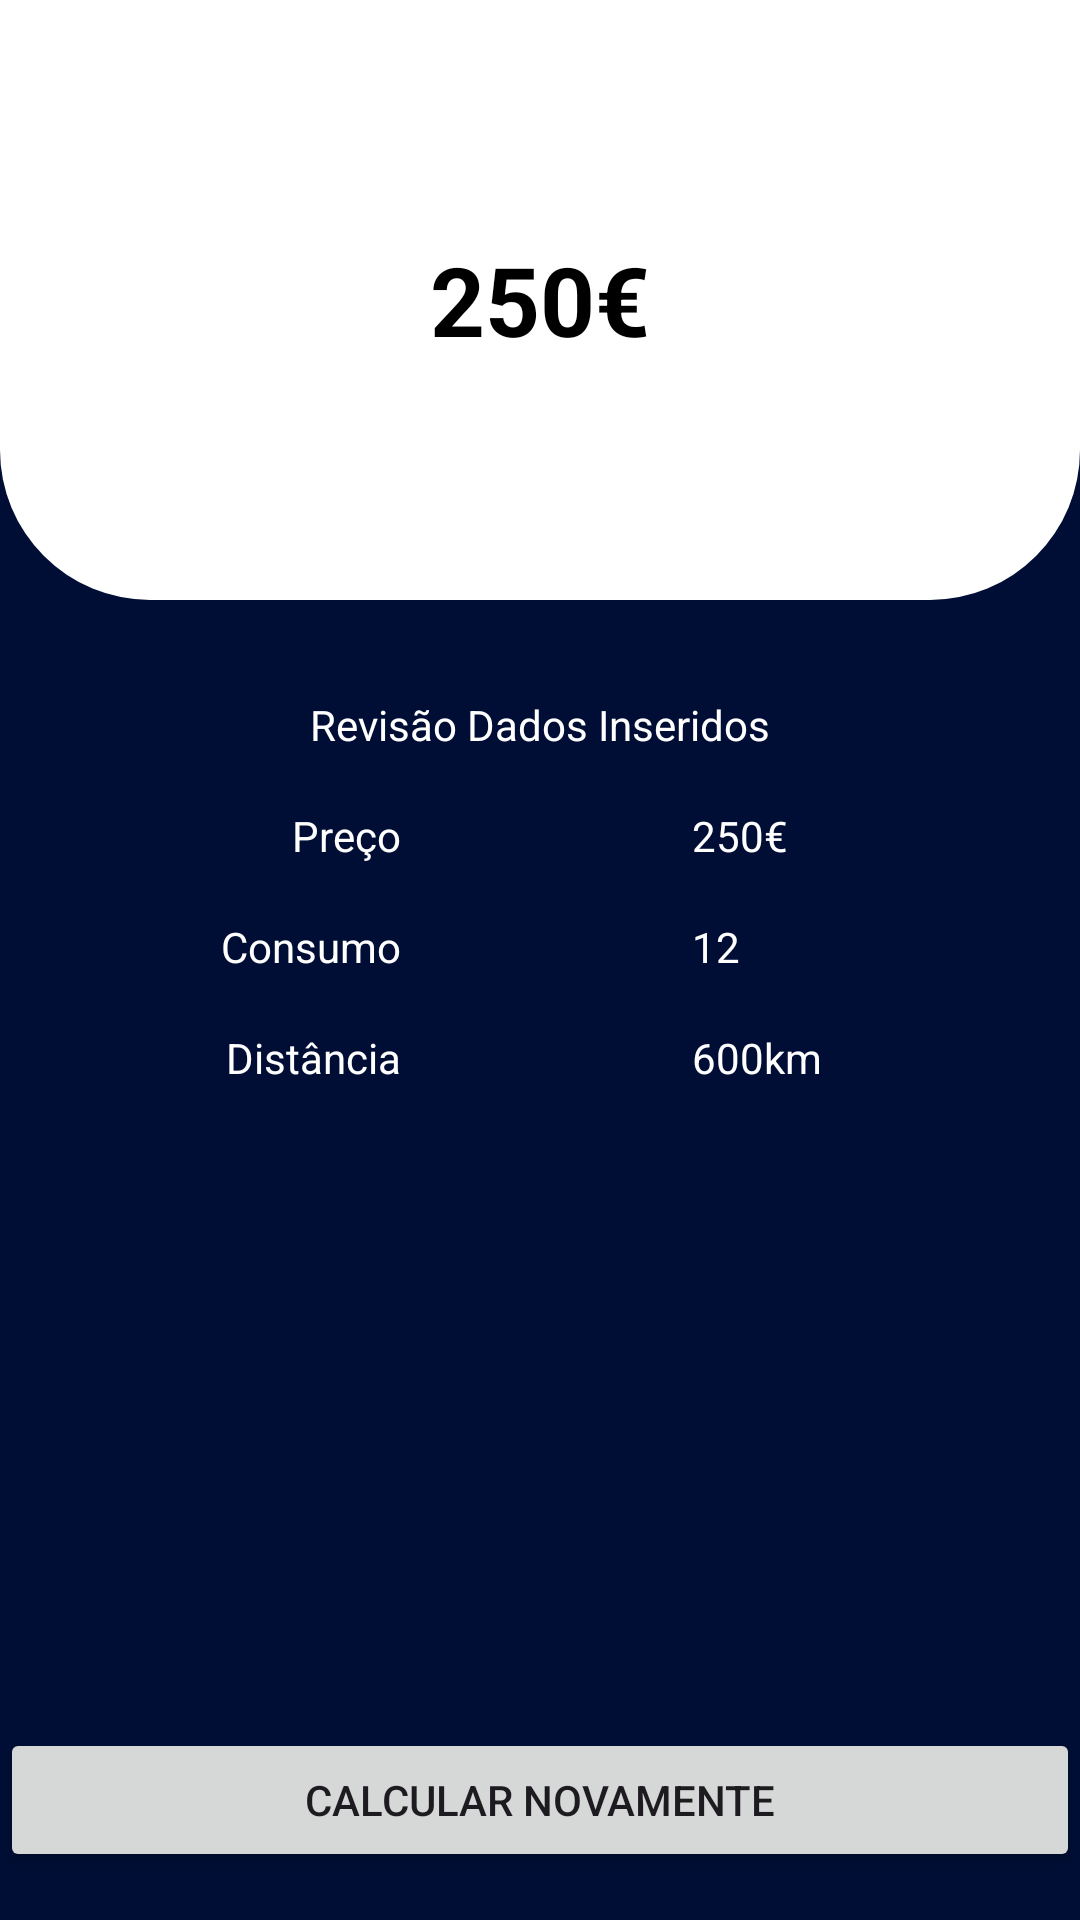

Here is an Android app screen rendered from its layout file. Give the layout XML and the strings, colors and styles it references.
<!-- AndroidManifest.xml: application theme Theme.FuelApp -->
<!-- res/layout/activity_resultado.xml -->
<?xml version="1.0" encoding="utf-8"?>
<androidx.constraintlayout.widget.ConstraintLayout xmlns:android="http://schemas.android.com/apk/res/android"
    xmlns:app="http://schemas.android.com/apk/res-auto"
    xmlns:tools="http://schemas.android.com/tools"
    android:id="@+id/main"
    android:background="#000E35"
    android:layout_width="match_parent"
    android:layout_height="match_parent"
    tools:context=".ResultadoActivity">

    <LinearLayout
        android:id="@+id/resultadoBackground"
        android:layout_width="match_parent"
        android:layout_height="200dp"
        android:background="@drawable/bg_bottom_rounded"
        android:gravity="center"
        app:layout_constraintStart_toStartOf="parent"
        app:layout_constraintEnd_toEndOf="parent"
        app:layout_constraintTop_toTopOf="parent"
         tools:layout_editor_absoluteX="0dp"
        tools:layout_editor_absoluteY="-2dp">

        <TextView
            android:id="@+id/precoResultado"
            android:layout_width="wrap_content"
            android:layout_height="wrap_content"
            android:text="250€"
            android:textColor="@color/black"
            android:textSize="32sp"
            android:textStyle="bold"
            app:layout_constraintEnd_toEndOf="parent"
            app:layout_constraintStart_toStartOf="parent"
            app:layout_constraintTop_toTopOf="parent" />
    </LinearLayout>

    <TextView
        android:id="@+id/tvLabel"
        android:layout_width="wrap_content"
        android:layout_height="wrap_content"
        android:layout_marginTop="32dp"
        android:text="Revisão Dados Inseridos"
        android:textColor="@color/white"
        app:layout_constraintEnd_toEndOf="parent"
        app:layout_constraintStart_toStartOf="parent"
        app:layout_constraintTop_toBottomOf="@+id/resultadoBackground" />

    <TextView
        android:id="@+id/tvPecoLabel"
        android:layout_width="wrap_content"
        android:layout_height="wrap_content"
        android:layout_marginTop="18sp"
        android:textColor="@color/white"
        android:text="Preço"
        app:layout_constraintEnd_toStartOf="@+id/tvPreco"
        app:layout_constraintHorizontal_bias="0.5"
        app:layout_constraintStart_toStartOf="parent"
        app:layout_constraintTop_toBottomOf="@+id/tvLabel" />

    <TextView
        android:id="@+id/tvPreco"
        android:layout_width="wrap_content"
        android:layout_height="wrap_content"
        android:layout_marginTop="18sp"
        android:textColor="@color/white"
        android:text="250€"
        app:layout_constraintEnd_toEndOf="parent"
        app:layout_constraintHorizontal_bias="0.5"
        app:layout_constraintStart_toEndOf="@+id/tvPecoLabel"
        app:layout_constraintTop_toBottomOf="@+id/tvLabel" />

    <TextView
        android:id="@+id/tvConsumoLabel"
        android:layout_width="wrap_content"
        android:layout_height="wrap_content"
        android:layout_marginTop="18sp"
        android:textColor="@color/white"
        android:text="Consumo"
        app:layout_constraintEnd_toEndOf="@+id/tvPecoLabel"
        app:layout_constraintTop_toBottomOf="@+id/tvPecoLabel" />

    <TextView
        android:id="@+id/tvConsumo"
        android:layout_width="wrap_content"
        android:layout_height="wrap_content"
        android:layout_marginTop="18sp"
        android:textColor="@color/white"
        android:text="12"
        app:layout_constraintStart_toStartOf="@+id/tvPreco"
        app:layout_constraintTop_toBottomOf="@+id/tvPreco" />

    <TextView
        android:id="@+id/tvDistanciaLabel"
        android:layout_width="wrap_content"
        android:layout_height="wrap_content"
        android:layout_marginTop="18sp"
        android:textColor="@color/white"
        android:text="Distância"
        app:layout_constraintEnd_toEndOf="@+id/tvConsumoLabel"
        app:layout_constraintTop_toBottomOf="@+id/tvConsumoLabel" />

    <TextView
        android:id="@+id/tvDistancia"
        android:layout_width="wrap_content"
        android:layout_height="wrap_content"
        android:layout_marginTop="18sp"
        android:textColor="@color/white"
        android:text="600km"
        app:layout_constraintStart_toStartOf="@+id/tvConsumo"
        app:layout_constraintTop_toBottomOf="@+id/tvConsumo" />

    <Button
        android:id="@+id/btnResultadoNovo"
        android:layout_width="0dp"
        android:layout_height="wrap_content"
        android:layout_marginBottom="16dp"
        android:text="Calcular Novamente"
        app:layout_constraintBottom_toBottomOf="parent"
        app:layout_constraintEnd_toEndOf="parent"
        app:layout_constraintHorizontal_bias="0.0"
        app:layout_constraintStart_toStartOf="parent" />
</androidx.constraintlayout.widget.ConstraintLayout>
<!-- resources referenced by this layout -->
<resources>
  <!-- drawable bg_bottom_rounded (drawable) -->
  <?xml version="1.0" encoding="utf-8"?>
  <shape
      xmlns:android="http://schemas.android.com/apk/res/android"
      android:shape="rectangle">
  
      <solid android:color="@color/white" />
  
      <corners
          android:topLeftRadius="0dp"
          android:topRightRadius="0dp"
          android:bottomLeftRadius="50dp"
          android:bottomRightRadius="50dp"
          />
  
  </shape>
  <style name="Theme.FuelApp" parent="Base.Theme.FuelApp" />
  <style name="Base.Theme.FuelApp" parent="Theme.Material3.DayNight.NoActionBar">
          
          
      </style>
  <!-- not gathered from this repository: default colours our renderer supplied (Android Studio template values) -->
  <color name="black">#FF000000</color>
  <color name="white">#FFFFFFFF</color>
</resources>
